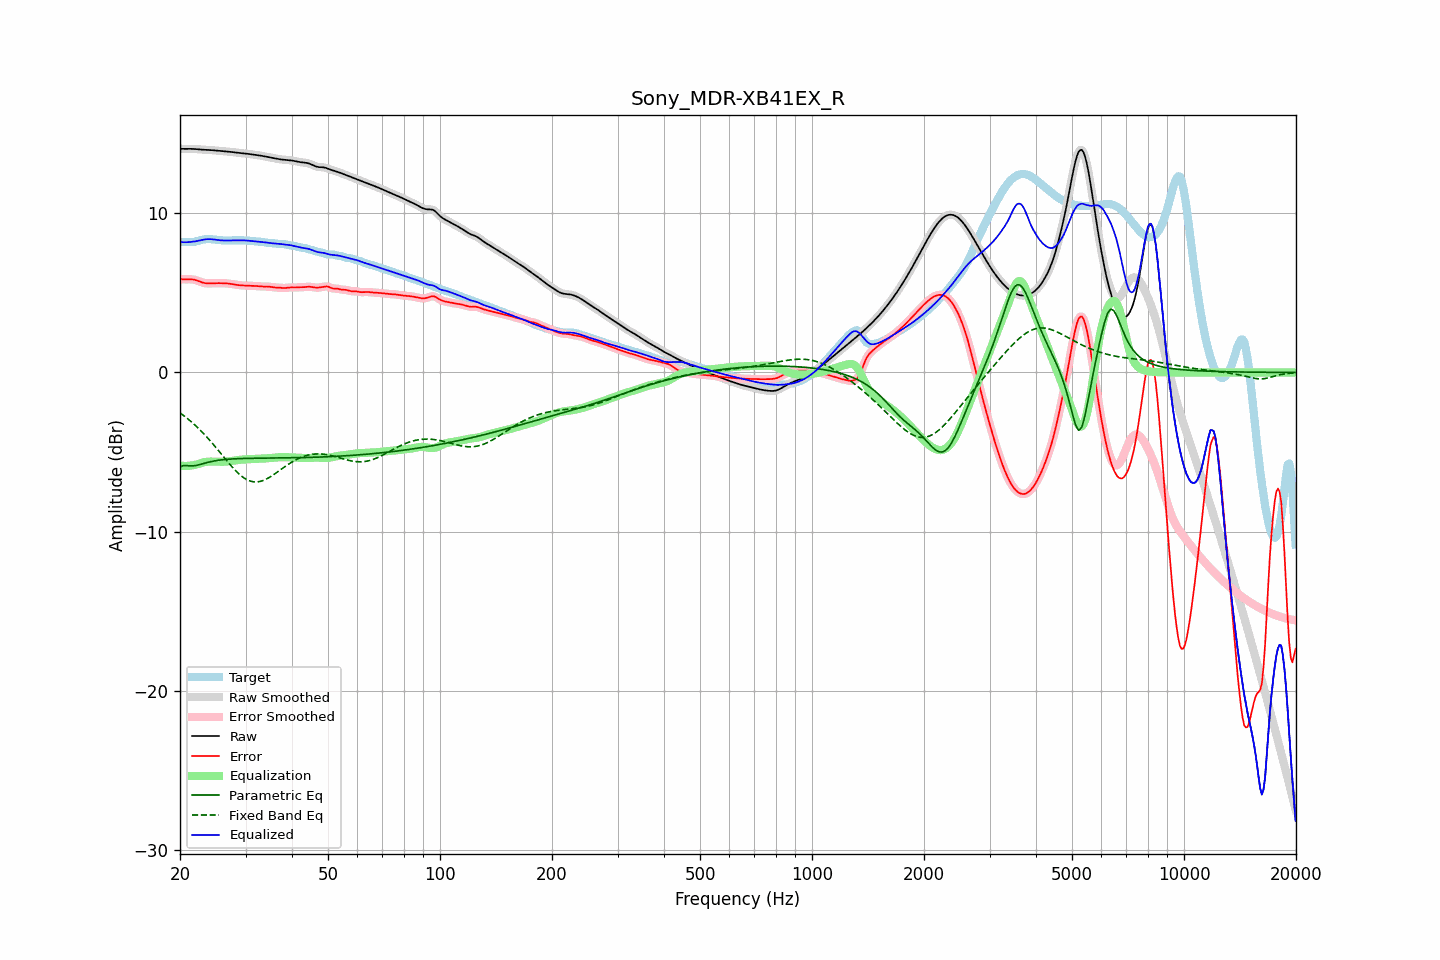

The file beside this chart, header and first rows:
frequency, raw, error, smoothed, error_smoothed, equalization, parametric_eq, fixed_band_eq, equalized_raw, equalized_smoothed, target
20.00, 14.06, 5.88, 14.06, 5.87, -5.85, -5.93, -2.54, 8.21, 8.20, 8.18
20.20, 14.05, 5.86, 14.05, 5.86, -5.86, -5.89, -2.61, 8.19, 8.19, 8.19
20.40, 14.05, 5.85, 14.05, 5.86, -5.87, -5.86, -2.69, 8.18, 8.18, 8.20
20.61, 14.05, 5.85, 14.05, 5.85, -5.87, -5.85, -2.77, 8.18, 8.18, 8.20
20.81, 14.05, 5.85, 14.05, 5.85, -5.87, -5.85, -2.84, 8.18, 8.18, 8.20
21.02, 14.05, 5.86, 14.05, 5.86, -5.87, -5.86, -2.93, 8.19, 8.19, 8.20
21.23, 14.05, 5.86, 14.05, 5.86, -5.86, -5.87, -3.01, 8.20, 8.20, 8.20
21.44, 14.05, 5.86, 14.05, 5.85, -5.85, -5.87, -3.10, 8.21, 8.21, 8.20
21.66, 14.05, 5.84, 14.05, 5.84, -5.83, -5.87, -3.18, 8.22, 8.22, 8.21
21.87, 14.04, 5.83, 14.04, 5.83, -5.81, -5.85, -3.27, 8.23, 8.23, 8.22
22.09, 14.04, 5.80, 14.04, 5.80, -5.79, -5.84, -3.37, 8.25, 8.25, 8.24
22.31, 14.03, 5.76, 14.03, 5.76, -5.76, -5.82, -3.46, 8.27, 8.27, 8.26
22.54, 14.02, 5.73, 14.02, 5.73, -5.73, -5.79, -3.56, 8.29, 8.29, 8.29
22.76, 14.01, 5.69, 14.01, 5.69, -5.69, -5.76, -3.66, 8.31, 8.31, 8.32
22.99, 14.00, 5.65, 14.00, 5.65, -5.66, -5.74, -3.77, 8.34, 8.34, 8.35
23.22, 13.99, 5.63, 13.99, 5.63, -5.64, -5.71, -3.87, 8.36, 8.36, 8.37
23.45, 13.99, 5.61, 13.99, 5.61, -5.62, -5.68, -3.98, 8.37, 8.37, 8.38
23.69, 13.99, 5.60, 13.99, 5.60, -5.61, -5.65, -4.09, 8.38, 8.38, 8.39
23.92, 13.98, 5.60, 13.98, 5.60, -5.60, -5.63, -4.20, 8.38, 8.38, 8.39
24.16, 13.98, 5.60, 13.98, 5.60, -5.60, -5.61, -4.32, 8.38, 8.38, 8.38
24.40, 13.97, 5.60, 13.97, 5.60, -5.60, -5.58, -4.43, 8.37, 8.37, 8.37
24.65, 13.96, 5.61, 13.96, 5.61, -5.60, -5.56, -4.55, 8.36, 8.36, 8.35
24.89, 13.95, 5.61, 13.95, 5.61, -5.61, -5.55, -4.67, 8.35, 8.34, 8.34
25.14, 13.94, 5.61, 13.94, 5.61, -5.61, -5.53, -4.79, 8.33, 8.33, 8.33
25.39, 13.93, 5.61, 13.93, 5.61, -5.61, -5.51, -4.92, 8.32, 8.32, 8.32
25.65, 13.92, 5.61, 13.92, 5.61, -5.61, -5.50, -5.04, 8.31, 8.31, 8.31
25.91, 13.91, 5.61, 13.91, 5.61, -5.61, -5.49, -5.16, 8.30, 8.30, 8.30
26.16, 13.91, 5.61, 13.91, 5.61, -5.61, -5.48, -5.29, 8.30, 8.30, 8.30
26.43, 13.90, 5.61, 13.90, 5.61, -5.60, -5.47, -5.41, 8.29, 8.29, 8.29
26.69, 13.89, 5.60, 13.89, 5.60, -5.60, -5.46, -5.53, 8.29, 8.29, 8.29
26.96, 13.88, 5.59, 13.88, 5.59, -5.59, -5.45, -5.65, 8.30, 8.30, 8.29
27.23, 13.87, 5.58, 13.87, 5.58, -5.57, -5.44, -5.77, 8.30, 8.30, 8.29
27.50, 13.86, 5.56, 13.86, 5.56, -5.56, -5.43, -5.89, 8.30, 8.30, 8.30
27.77, 13.85, 5.54, 13.85, 5.54, -5.54, -5.43, -6.00, 8.30, 8.30, 8.30
28.05, 13.83, 5.53, 13.83, 5.53, -5.53, -5.42, -6.11, 8.30, 8.30, 8.31
28.33, 13.82, 5.51, 13.82, 5.51, -5.51, -5.42, -6.21, 8.31, 8.31, 8.31
28.62, 13.81, 5.49, 13.81, 5.49, -5.50, -5.41, -6.31, 8.31, 8.31, 8.31
28.90, 13.79, 5.48, 13.79, 5.48, -5.49, -5.41, -6.40, 8.31, 8.31, 8.31
29.19, 13.78, 5.47, 13.78, 5.47, -5.48, -5.41, -6.49, 8.31, 8.31, 8.31
29.48, 13.78, 5.47, 13.77, 5.47, -5.47, -5.40, -6.57, 8.31, 8.31, 8.31
29.78, 13.76, 5.46, 13.76, 5.46, -5.46, -5.40, -6.64, 8.30, 8.30, 8.30
30.08, 13.75, 5.46, 13.75, 5.46, -5.46, -5.40, -6.70, 8.30, 8.30, 8.29
30.38, 13.74, 5.45, 13.74, 5.45, -5.45, -5.40, -6.75, 8.29, 8.29, 8.29
30.68, 13.73, 5.45, 13.73, 5.45, -5.45, -5.40, -6.80, 8.28, 8.28, 8.28
30.99, 13.72, 5.45, 13.72, 5.45, -5.45, -5.39, -6.83, 8.27, 8.27, 8.27
31.30, 13.70, 5.44, 13.70, 5.44, -5.44, -5.39, -6.86, 8.26, 8.26, 8.26
31.61, 13.69, 5.44, 13.69, 5.44, -5.44, -5.39, -6.87, 8.25, 8.25, 8.25
31.93, 13.67, 5.44, 13.67, 5.44, -5.43, -5.39, -6.88, 8.24, 8.24, 8.24
32.24, 13.66, 5.43, 13.66, 5.43, -5.43, -5.39, -6.88, 8.23, 8.23, 8.23
32.57, 13.64, 5.42, 13.64, 5.42, -5.42, -5.39, -6.86, 8.22, 8.22, 8.23
32.89, 13.63, 5.41, 13.63, 5.41, -5.42, -5.39, -6.84, 8.21, 8.21, 8.22
33.22, 13.61, 5.40, 13.61, 5.40, -5.41, -5.38, -6.81, 8.20, 8.20, 8.21
33.55, 13.59, 5.40, 13.59, 5.40, -5.41, -5.38, -6.78, 8.19, 8.19, 8.19
33.89, 13.58, 5.40, 13.58, 5.40, -5.40, -5.38, -6.73, 8.18, 8.18, 8.17
34.23, 13.56, 5.40, 13.56, 5.40, -5.39, -5.38, -6.68, 8.16, 8.16, 8.15
34.57, 13.54, 5.40, 13.53, 5.40, -5.39, -5.38, -6.63, 8.15, 8.15, 8.14
34.92, 13.51, 5.38, 13.51, 5.38, -5.38, -5.38, -6.57, 8.14, 8.14, 8.13
35.27, 13.49, 5.37, 13.49, 5.37, -5.37, -5.38, -6.50, 8.12, 8.12, 8.13
35.62, 13.47, 5.35, 13.47, 5.35, -5.36, -5.38, -6.44, 8.11, 8.11, 8.12
35.97, 13.45, 5.34, 13.45, 5.34, -5.35, -5.38, -6.37, 8.11, 8.11, 8.11
... 635 more rows
